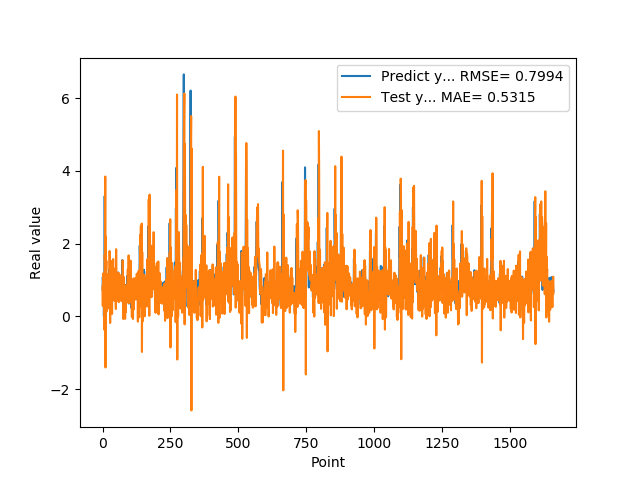

The file beside this chart, header and first rows:
7.307389974590000614e-01, 8.153712567457903626e-01
1.074290990829999792e+00, 2.802604978992264129e-01
9.521890282630000035e-01, 1.177596150334281999e+00
9.879170060160000766e-01, 1.087423604200161487e+00
1.011654973029999960e+00, 7.093849915866645706e-01
0.000000000000000000e+00, 1.122907852152866592e+00
7.643579840659999736e-01, 4.521240667911395339e-01
7.788103222849999119e-01, -3.741101998208923307e-01
3.306220054629999794e+00, 1.689786627454836765e+00
1.055441975589999970e+00, 1.517567200497962343e+00
7.543110251430000801e-01, 3.843470030248087976e+00
7.915459871289999283e-01, -1.407906035020809909e+00
1.409499049189999909e+00, 2.191953712724381997e+00
8.875439763070001042e-01, 1.290964089138692206e+00
6.401469707490000660e-01, 1.521062728925893781e+00
5.082880258560000808e-01, 1.333647915100837633e-01
8.640019893649999450e-01, 7.038658447965324694e-01
5.725920200349999822e-01, 6.459152649304339411e-01
8.469420075419999971e-01, 8.991010848336294936e-01
9.181020259860001032e-01, 2.303577805482896201e-01
7.976629734039999420e-01, 1.153596067257891100e+00
9.608020186419998776e-01, 6.919926504537201595e-01
9.555831551549999192e-01, 7.423106475186115327e-01
3.470349907879999862e-01, 1.114195186203461141e+00
9.546210169789999256e-01, 5.116596207435788468e-01
1.293938040730000072e+00, 2.128124903225147024e-01
5.251880288119999962e-01, 1.795259291624572429e+00
4.773890078070000542e-01, 7.377084664149627935e-01
1.275226235389999907e+00, -1.843763434296258330e-01
8.723750114439999814e-01, 1.230470012435751714e+00
8.355640172959999390e-01, 1.529934033411590955e+00
7.321749925609999377e-01, 1.530750224698992079e-01
7.640249729160000225e-01, 9.980181911815558804e-01
4.072830080990000323e-01, 6.538923154551303796e-01
4.752210080619999610e-01, 5.734824892642517158e-01
8.781340122220000488e-01, 6.447176765097965834e-02
7.414129972460000717e-01, 7.774660862662557959e-01
1.258002042770000051e+00, 8.944521999313023164e-01
1.069700956339999953e+00, 6.311539256771863116e-01
7.274609804150000691e-01, 1.573442251125376723e+00
7.892770171170000459e-01, 5.271513911255647500e-01
6.237750053410000550e-01, 6.800469176698284990e-01
6.914690136910000007e-01, 8.912554353650611327e-01
8.557710051540000640e-01, 4.296397714848577687e-01
7.093830108640000187e-01, 8.217634877713689834e-01
1.014547944070000041e+00, 7.619495763709803748e-01
1.115731000900000103e+00, 6.238219845919806827e-01
4.182830154900000208e-01, 1.319658207143279860e+00
1.002280950550000105e+00, 6.352465642998295081e-01
1.218860983849999968e+00, 1.999893948412621025e-01
1.143296003339999922e+00, 1.844754232701011576e+00
6.528189778330000248e-01, 9.900659347571019175e-01
6.746559739110000731e-01, 7.894709879880893455e-01
6.009536385540000802e-01, 4.201507186885272693e-01
6.694570183749999348e-01, 8.642172105245122804e-01
6.538079977039999990e-01, 4.595415871104582828e-01
7.814120054240000224e-01, 6.284217049613062267e-01
1.206303954120000022e+00, 5.599357018149051513e-01
8.469259738919999725e-01, 1.015893106340287622e+00
8.286409974099999687e-01, 1.195364163163309623e+00
6.482390165329999787e-01, 3.890155888974533571e-01
... 1,599 more rows
